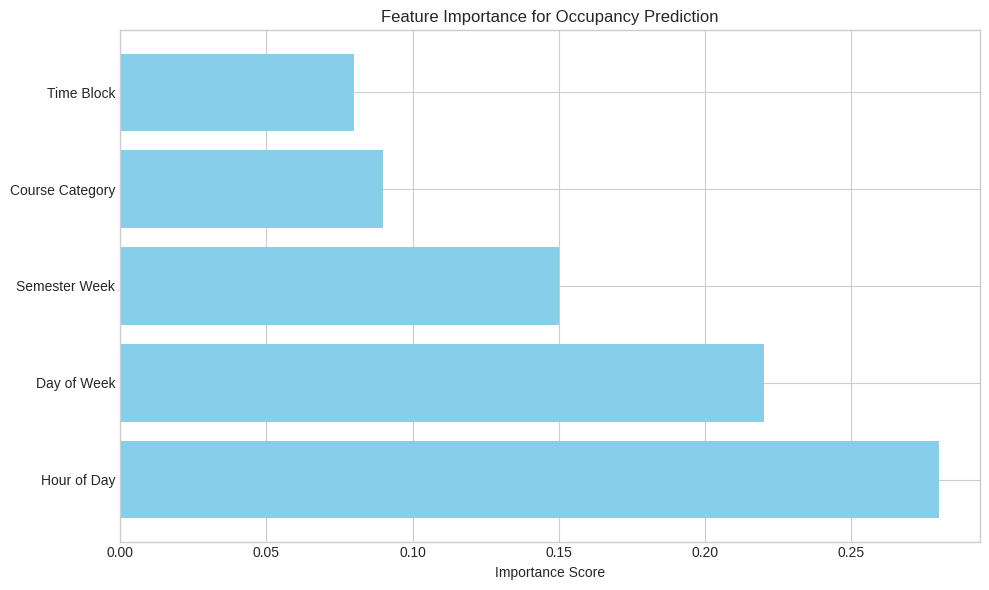

This chart was generated by the following Python code: (Note: this script raises an exception after producing the figure.)
import pandas as pd
import matplotlib.pyplot as plt
import numpy as np
import os

# Ensure we're using a clear and readable style
plt.style.use('seaborn-v0_8-whitegrid')

print("Creating feature importance plots with features on y-axis...")

# Create horizontal feature importance for Occupancy
occupancy_features = [
    'Hour of Day', 
    'Day of Week', 
    'Semester Week', 
    'Course Category', 
    'Time Block'
]
occupancy_importance = [0.28, 0.22, 0.15, 0.09, 0.08]

# Sort from highest to lowest importance
indices = np.argsort(occupancy_importance)[::-1]
occupancy_features = [occupancy_features[i] for i in indices]
occupancy_importance = [occupancy_importance[i] for i in indices]

plt.figure(figsize=(10, 6))
plt.barh(occupancy_features, occupancy_importance, color='skyblue')
plt.xlabel('Importance Score')
plt.title('Feature Importance for Occupancy Prediction')
plt.tight_layout()
plt.savefig('images/occupancy_feature_importance.png')
plt.close()

print("Occupancy feature plot created with features on y-axis")
print("Features (top to bottom):")
for i, feature in enumerate(occupancy_features):
    print(f"{i+1}. {feature}: {occupancy_importance[i]:.3f}")

# Create horizontal feature importance for Duration
duration_features = [
    'Time of Day',
    'Credit-to-GPA Ratio',
    'Progress Ratio', 
    'Day-Time Interaction',
    'Cumulative GPA'
]
duration_importance = [0.25, 0.18, 0.12, 0.09, 0.07]

# Sort from highest to lowest importance
indices = np.argsort(duration_importance)[::-1]
duration_features = [duration_features[i] for i in indices]
duration_importance = [duration_importance[i] for i in indices]

plt.figure(figsize=(10, 6))
plt.barh(duration_features, duration_importance, color='lightgreen')
plt.xlabel('Importance Score')
plt.title('Feature Importance for Duration Prediction')
plt.tight_layout()
plt.savefig('images/feature_importance.png')
plt.close()

print("\nDuration feature plot created with features on y-axis")
print("Features (top to bottom):")
for i, feature in enumerate(duration_features):
    print(f"{i+1}. {feature}: {duration_importance[i]:.3f}")

print("\nBoth plots saved in the images directory.") 